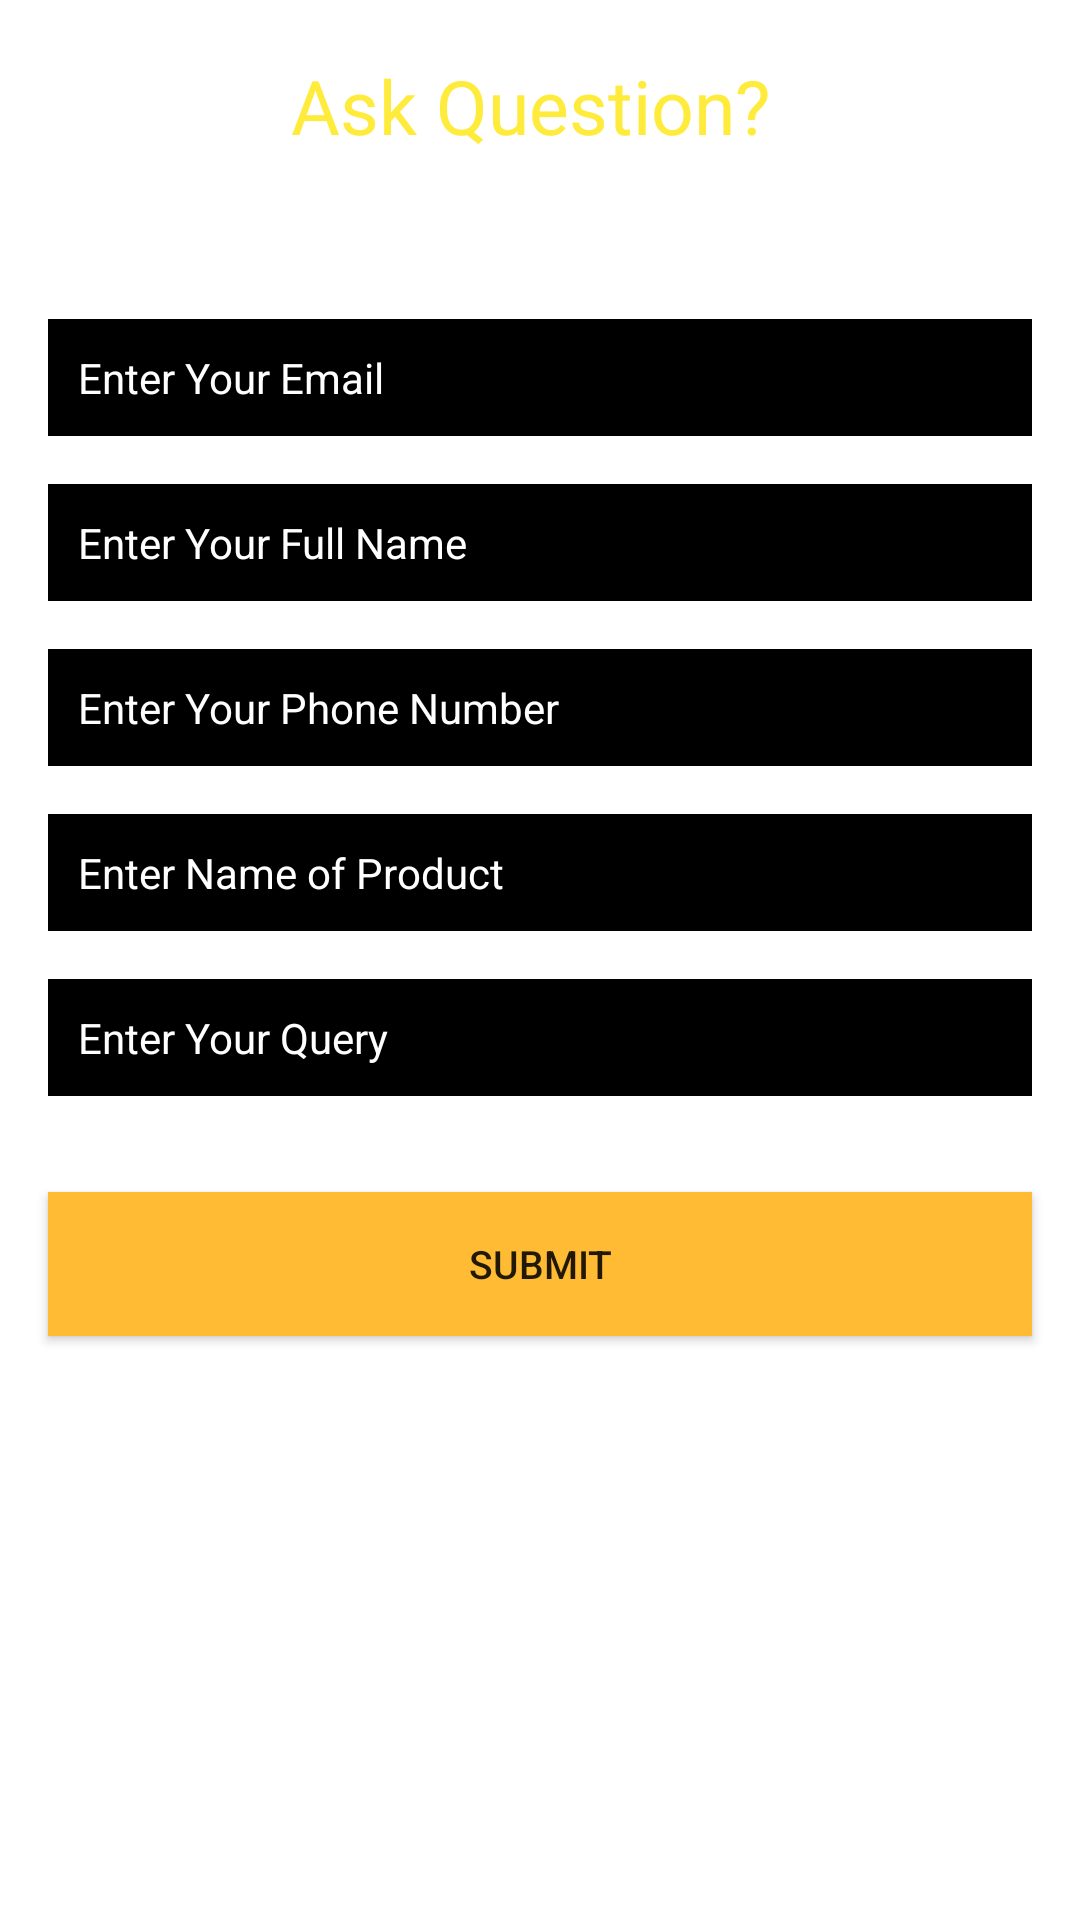

The Android layout XML behind this screen, and the referenced resources:
<!-- AndroidManifest.xml: application theme Theme.GiftProject -->
<!-- res/layout/fragment_feedback.xml -->
<?xml version="1.0" encoding="utf-8"?>
<androidx.constraintlayout.widget.ConstraintLayout xmlns:android="http://schemas.android.com/apk/res/android"
    xmlns:app="http://schemas.android.com/apk/res-auto"
    xmlns:tools="http://schemas.android.com/tools"
    android:layout_width="match_parent"
    android:layout_height="match_parent"
    android:background="@color/white"
    tools:context=".FeedbackFragment">

    <TextView
        android:id="@+id/textView"
        android:layout_width="wrap_content"
        android:layout_height="wrap_content"
        android:text="Ask Question? "
        android:textColor="#FFEB3B"
        android:textSize="25sp"
        app:layout_constraintBottom_toBottomOf="parent"
        app:layout_constraintEnd_toEndOf="parent"
        app:layout_constraintStart_toStartOf="parent"
        app:layout_constraintTop_toTopOf="parent"
        app:layout_constraintVertical_bias="0.03" />

    <TextView
        android:id="@+id/textView2"
        android:layout_width="wrap_content"
        android:layout_height="wrap_content"
        android:layout_marginTop="8dp"
        android:text=""
        android:textColor="#F7F7F8"
        android:textSize="15sp"
        app:layout_constraintEnd_toEndOf="parent"
        app:layout_constraintStart_toStartOf="parent"
        app:layout_constraintTop_toBottomOf="@+id/textView" />

    <EditText
        android:id="@+id/Email"
        android:layout_width="0dp"
        android:layout_height="wrap_content"
        android:layout_marginStart="16dp"
        android:layout_marginEnd="16dp"
        android:background="@android:color/black"
        android:ems="10"
        android:hint="Enter Your Email"
        android:inputType="textEmailAddress"
        android:padding="10dp"
        android:textColor="#FFFFFF"
        android:textColorHint="#FFFFFF"
        android:textSize="14sp"
        app:layout_constraintBottom_toBottomOf="parent"
        app:layout_constraintEnd_toEndOf="parent"
        app:layout_constraintStart_toStartOf="parent"
        app:layout_constraintTop_toBottomOf="@+id/textView2"
        app:layout_constraintVertical_bias="0.05" />

    <EditText
        android:id="@+id/Name"
        android:layout_width="0dp"
        android:layout_height="wrap_content"
        android:layout_marginStart="16dp"
        android:layout_marginTop="16dp"
        android:layout_marginEnd="16dp"
        android:ems="10"
        android:hint="Enter Your Full Name"
        android:inputType="textPersonName"
        android:background="@android:color/black"
        android:padding="10dp"
        android:textColor="#FFFFFF"
        android:textColorHint="#FFFFFF"
        android:textSize="14sp"
        app:layout_constraintEnd_toEndOf="parent"
        app:layout_constraintStart_toStartOf="parent"
        app:layout_constraintTop_toBottomOf="@+id/Email" />

    <EditText
        android:id="@+id/phone"
        android:layout_width="0dp"
        android:layout_height="wrap_content"
        android:layout_marginStart="16dp"
        android:layout_marginTop="16dp"
        android:layout_marginEnd="16dp"
        android:ems="10"
        android:inputType="textPhonetic"
        android:hint="Enter Your Phone Number"
        android:background="@android:color/black"
        android:padding="10dp"
        android:textColor="#FFFFFF"
        android:textColorHint="#FFFFFF"
        android:textSize="14sp"
        app:layout_constraintEnd_toEndOf="parent"
        app:layout_constraintStart_toStartOf="parent"
        app:layout_constraintTop_toBottomOf="@+id/Name" />
    <EditText
        android:id="@+id/product"
        android:layout_width="0dp"
        android:layout_height="wrap_content"
        android:layout_marginStart="16dp"
        android:layout_marginTop="16dp"
        android:layout_marginEnd="16dp"
        android:ems="10"
        android:inputType="text"
        android:hint="Enter Name of Product"
        android:background="@android:color/black"
        android:padding="10dp"
        android:textColor="#FFFFFF"
        android:textColorHint="#FFFFFF"
        android:textSize="14sp"
        app:layout_constraintEnd_toEndOf="parent"
        app:layout_constraintStart_toStartOf="parent"
        app:layout_constraintTop_toBottomOf="@+id/phone" />
    <EditText
        android:id="@+id/query"
        android:layout_width="0dp"
        android:layout_height="wrap_content"
        android:layout_marginStart="16dp"
        android:layout_marginTop="16dp"
        android:layout_marginEnd="16dp"
        android:ems="10"
        android:inputType="textPersonName"
        android:hint="Enter Your Query"
        android:background="@android:color/black"
        android:padding="10dp"
        android:textColor="#FFFFFF"
        android:textColorHint="#FFFFFF"
        android:textSize="14sp"
        app:layout_constraintEnd_toEndOf="parent"
        app:layout_constraintStart_toStartOf="parent"
        app:layout_constraintTop_toBottomOf="@+id/product" />



    <Button
        android:id="@+id/storeBtn"
        android:layout_width="0dp"
        android:layout_height="wrap_content"
        android:layout_marginStart="16dp"
        android:layout_marginTop="32dp"
        android:layout_marginEnd="16dp"
        android:text="Submit"
        android:textSize="13sp"
        android:background="@android:color/holo_orange_light"
        app:layout_constraintEnd_toEndOf="parent"
        app:layout_constraintStart_toStartOf="parent"
        app:layout_constraintTop_toBottomOf="@+id/query" />

    <TextView
        android:id="@+id/skipbtn"
        android:layout_width="wrap_content"
        android:layout_height="wrap_content"
        android:layout_marginTop="16dp"
        android:text=""
        android:textColor="#FFEB3B"
        app:layout_constraintEnd_toEndOf="parent"
        app:layout_constraintStart_toStartOf="parent"
        app:layout_constraintTop_toBottomOf="@+id/storeBtn" />

</androidx.constraintlayout.widget.ConstraintLayout>
<!-- resources referenced by this layout -->
<resources>
  <style name="Theme.GiftProject" parent="Theme.MaterialComponents.DayNight.DarkActionBar">
          
          <item name="colorPrimary">@color/purple_500</item>
          <item name="colorPrimaryVariant">@color/purple_700</item>
          <item name="colorOnPrimary">@color/white</item>
          
          <item name="colorSecondary">@color/teal_200</item>
          <item name="colorSecondaryVariant">@color/teal_700</item>
          <item name="colorOnSecondary">@color/black</item>
          
          <item name="android:statusBarColor" tools:targetApi="l">?attr/colorPrimaryVariant</item>
          
      </style>
  <!-- not gathered from this repository: default colours our renderer supplied (Android Studio template values) -->
  <color name="purple_500">#FF6200EE</color>
  <color name="purple_700">#FF3700B3</color>
  <color name="teal_200">#FF03DAC5</color>
  <color name="teal_700">#FF018786</color>
  <color name="black">#FF000000</color>
  <color name="white">#FFFFFFFF</color>
</resources>
